The GitHub repository ncuong23102k5/Phan-loai-rac-thai- contains a labelled image folder "dataset" with 2 categories: huu co, tai che. Examples follow, each with its label.

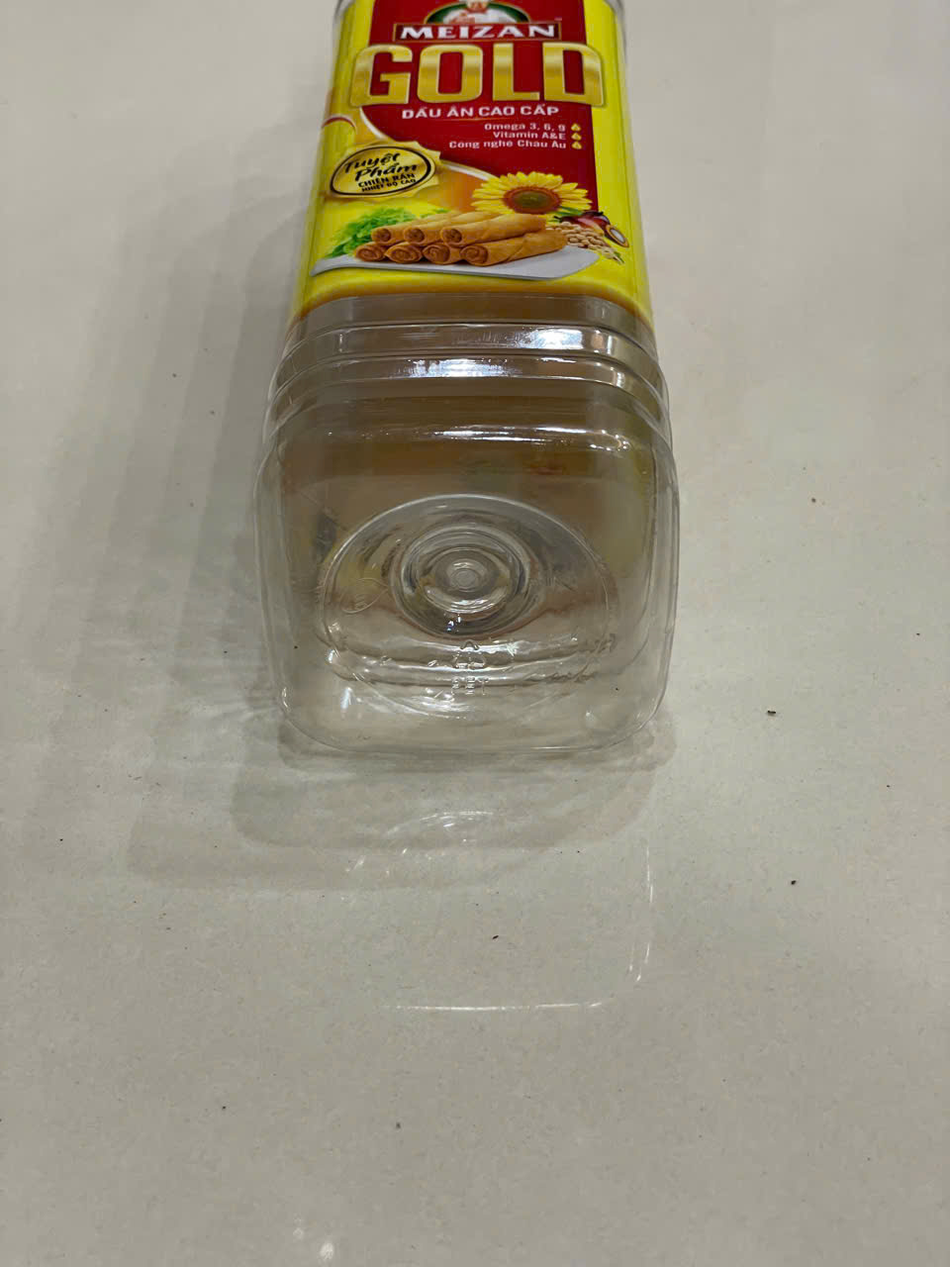
Label: tai che

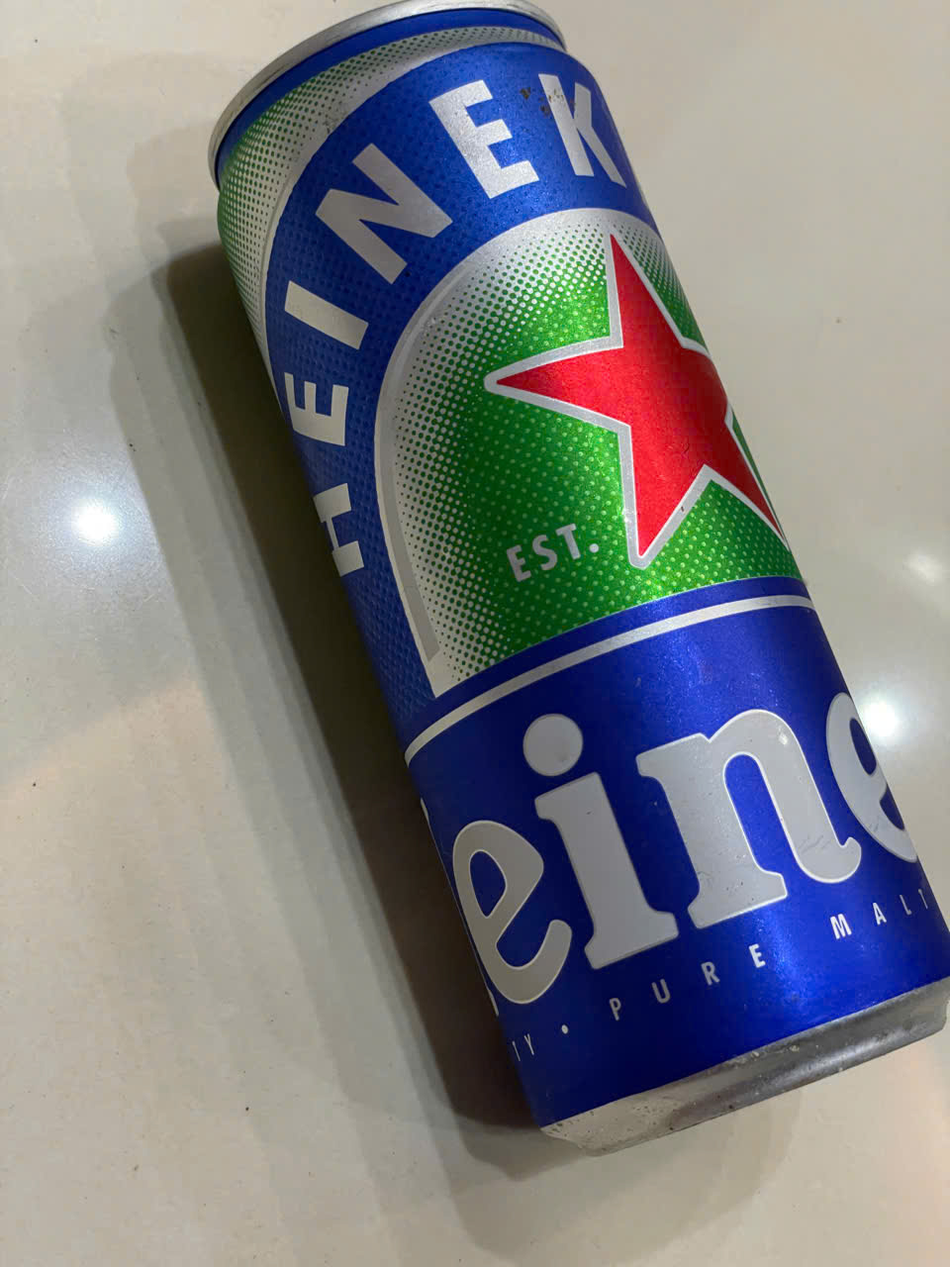
Label: tai che

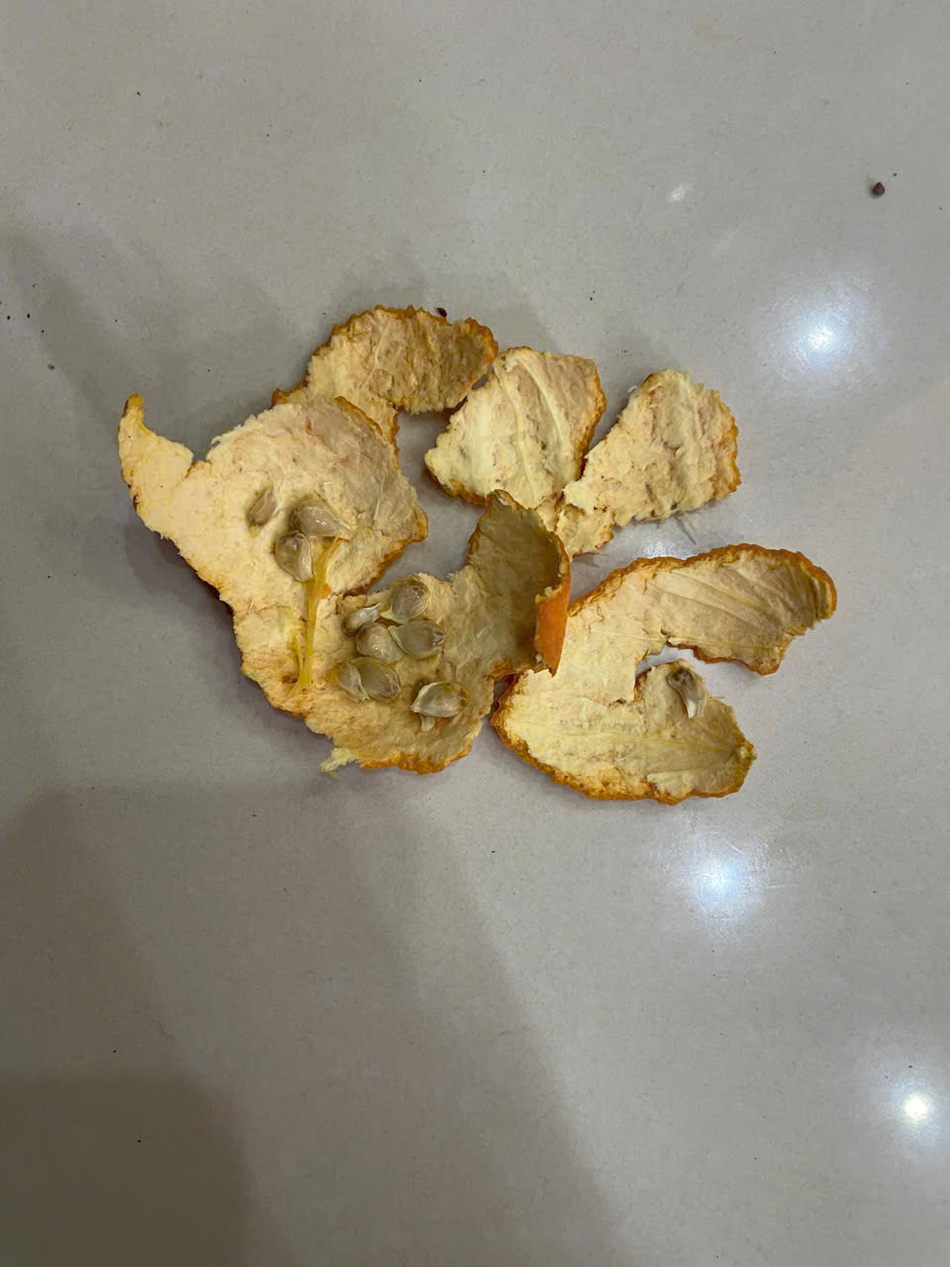
Label: huu co

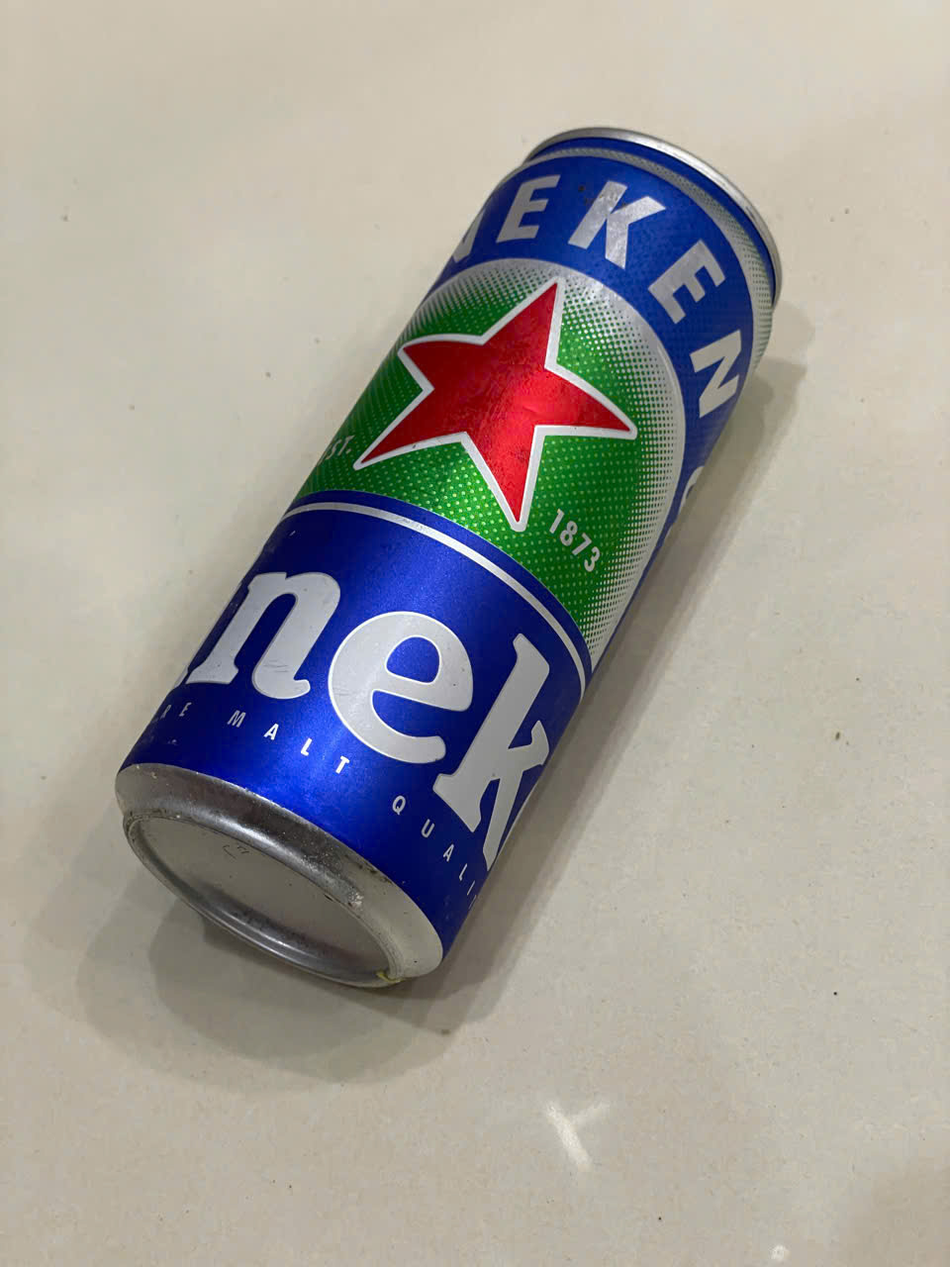
Label: tai che

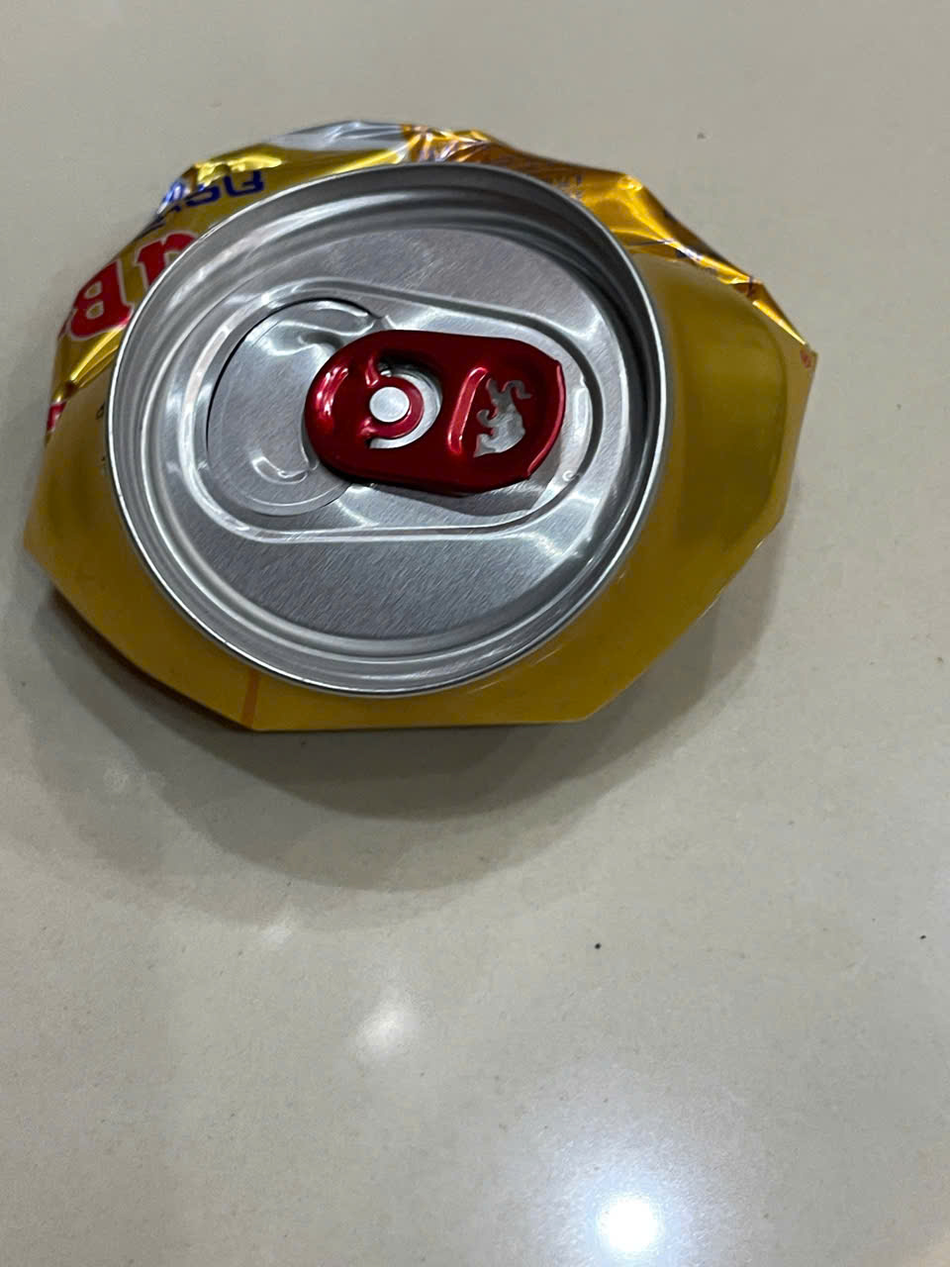
Label: tai che

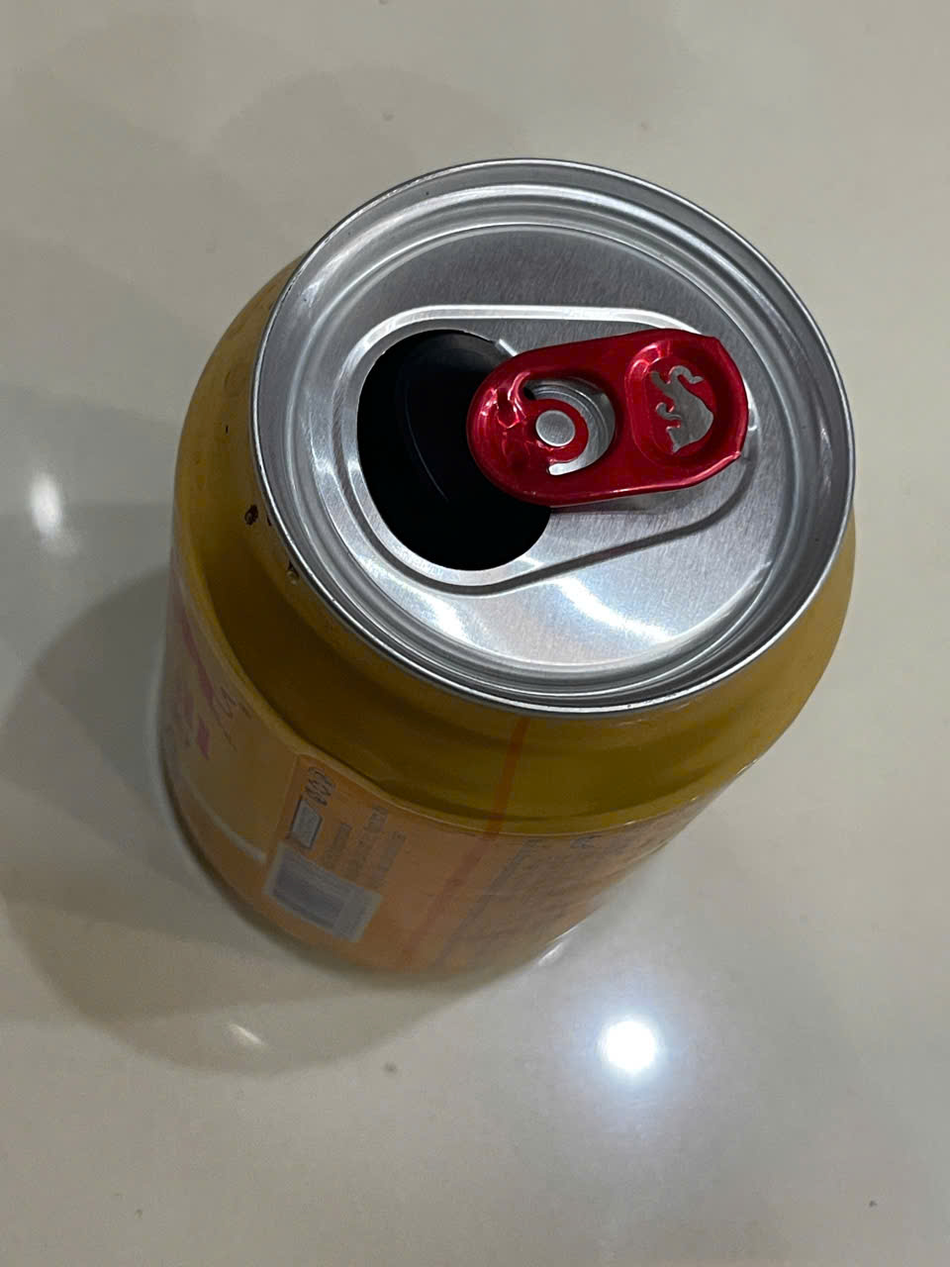
Label: tai che
